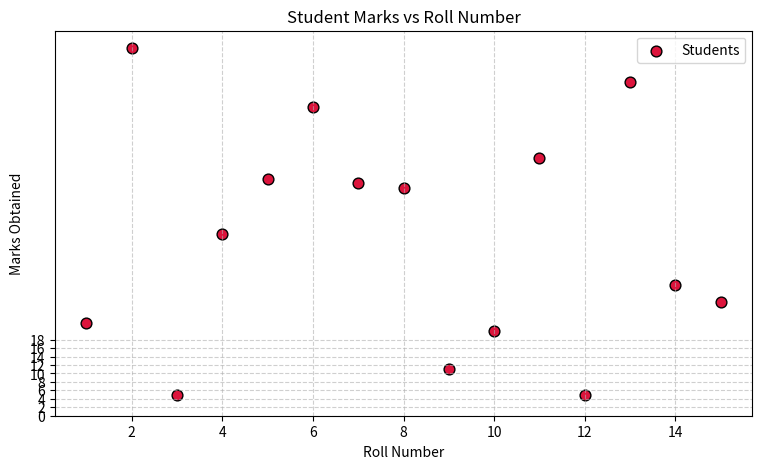

Generate this figure with matplotlib:
import matplotlib.pyplot as plt
roll_numbers = [1,2,3,4,5,6,7,8,9,10,11,12,13,14,15]
marks = [22,87,5,43,56,73,55,54,11,20,61,5,79,31,27]
plt.figure(figsize=(9, 5))
plt.scatter(roll_numbers, marks, color='crimson', s=60, edgecolors='black',label='Students')
plt.title("Student Marks vs Roll Number")
plt.xlabel("Roll Number")
plt.ylabel("Marks Obtained")
plt.yticks(range(0,20,2))
plt.grid(True, linestyle='--', alpha=0.6)
plt.legend()
plt.show()
